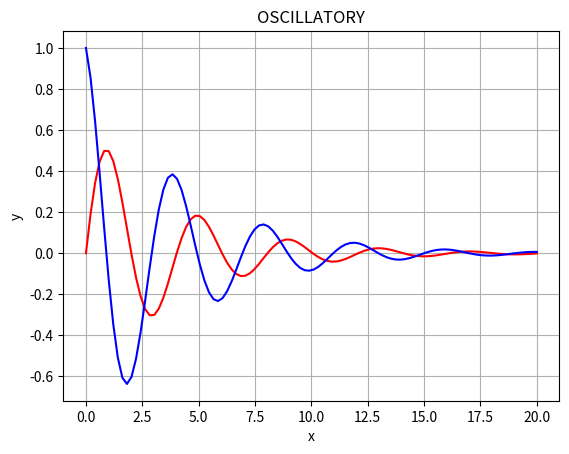

Here is the Python script that generated this plot:
#second order differential equation: d^2x/dt^2+ a(dx/dt) + cx=0
#Initial condition : x(0)=0, y(0)=1, a=0.5, b=1.2, c=0
from scipy.integrate import odeint
import numpy as np
import matplotlib.pyplot as plt
def f(u,t):
    x,y=u
    z=y
    g=c-b*x-a*y
    return [z,g]
a,b=0.5,2.5
c=0
u0=[0,1]
t=np.linspace(0,20,100)
#Solution
r=odeint(f,u0,t)
x=r[:,0]#1st column
y=r[:,1]#2nd column

#Plotting
plt.xlabel('x')
plt.ylabel('y')
plt.title('OSCILLATORY')
plt.plot(t,x,'r-')
plt.plot(t,y,'b-')
plt.grid()
plt.show()
